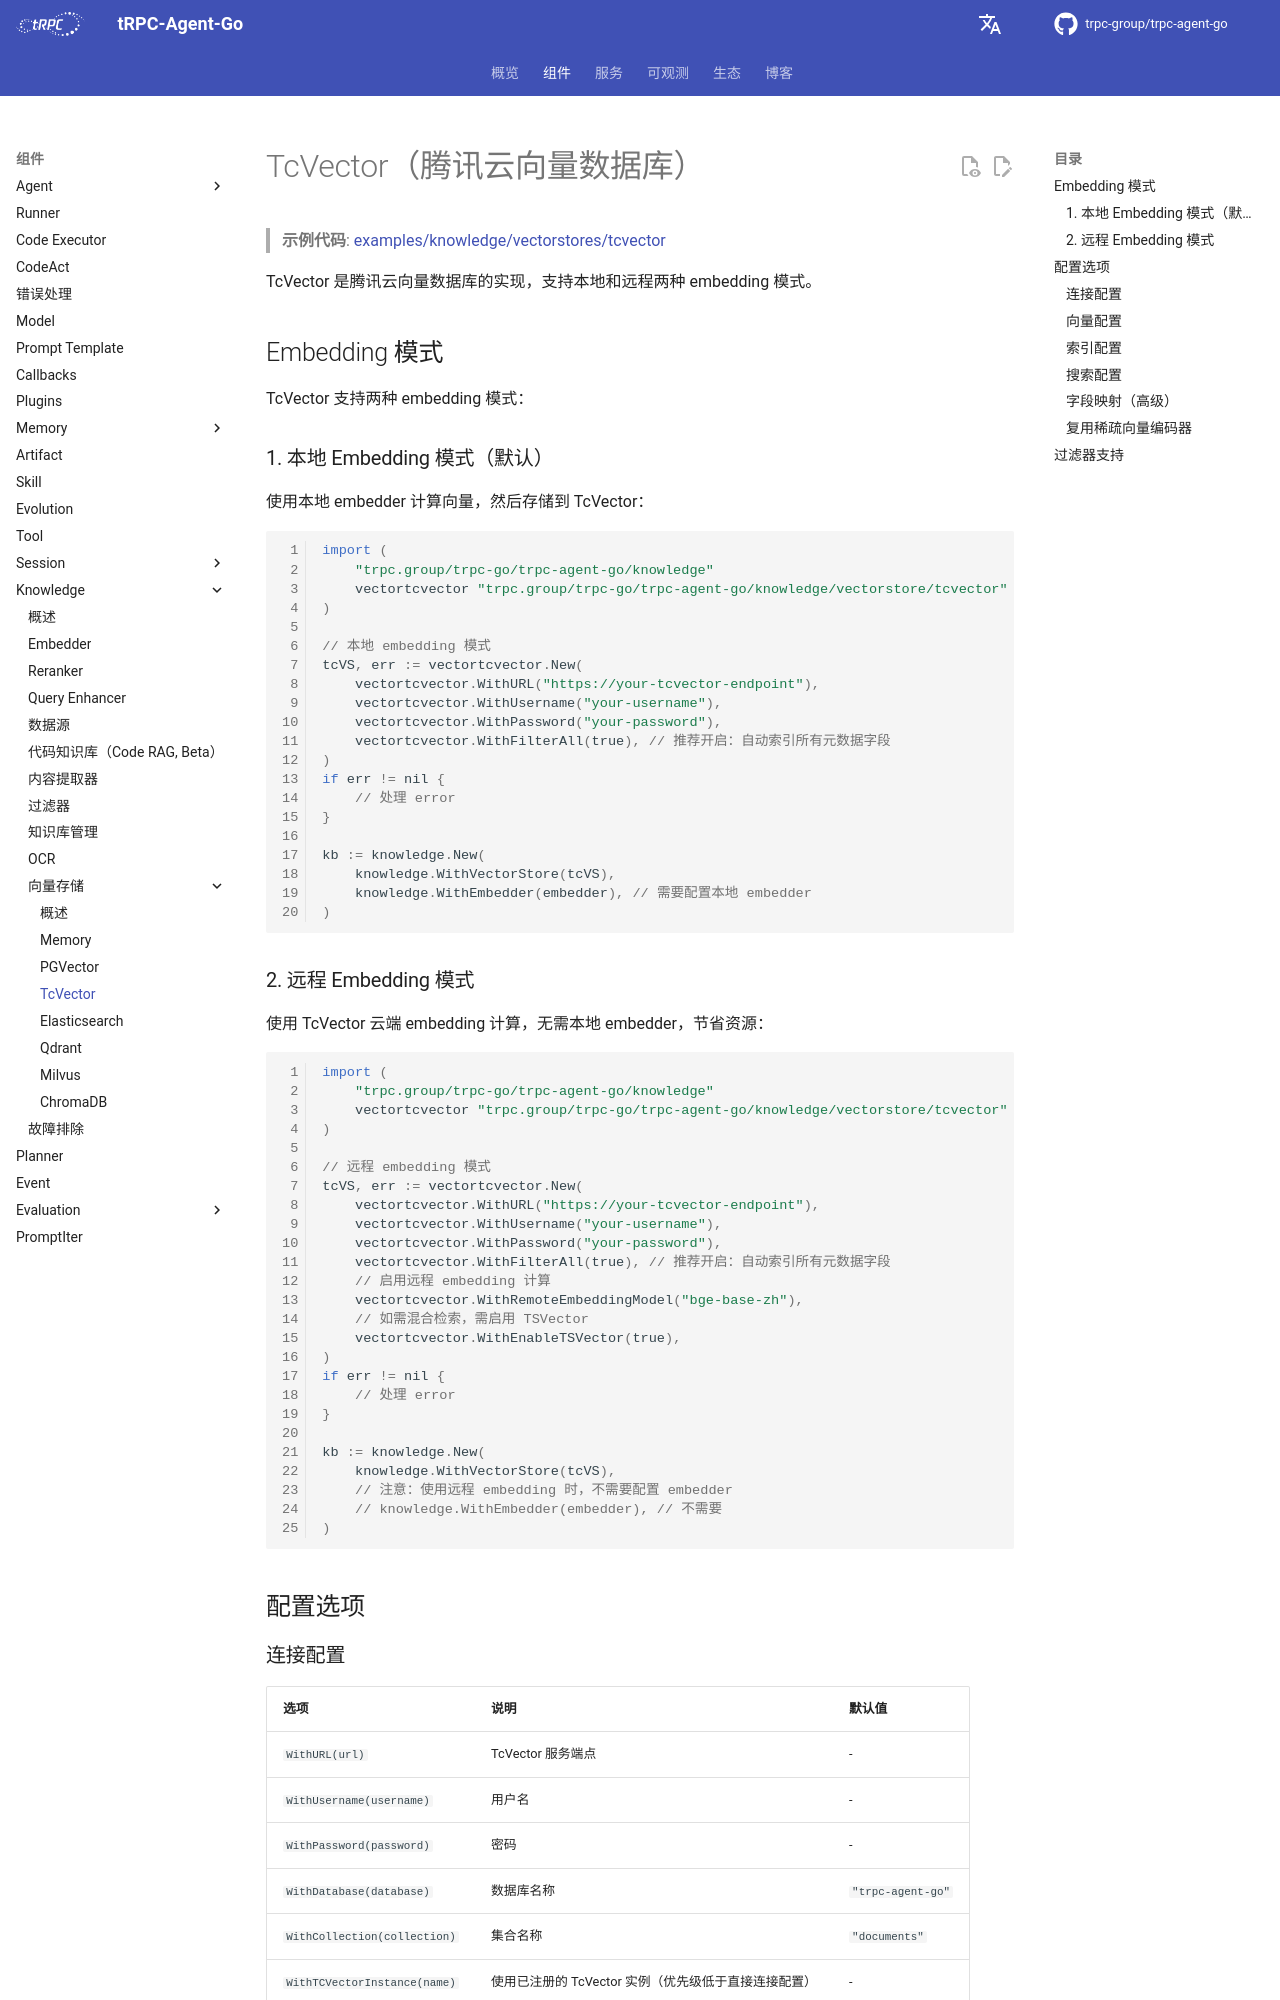

repository: trpc-group/trpc-agent-go · page: zh/knowledge/vectorstore/tcvector/index.html · generator: mkdocs

# TcVector（腾讯云向量数据库）

> **示例代码**: [examples/knowledge/vectorstores/tcvector](https://github.com/trpc-group/trpc-agent-go/tree/main/examples/knowledge/vectorstores/tcvector)

TcVector 是腾讯云向量数据库的实现，支持本地和远程两种 embedding 模式。

## Embedding 模式

TcVector 支持两种 embedding 模式：

### 1. 本地 Embedding 模式（默认）

使用本地 embedder 计算向量，然后存储到 TcVector：

```go
import (
    "trpc.group/trpc-go/trpc-agent-go/knowledge"
    vectortcvector "trpc.group/trpc-go/trpc-agent-go/knowledge/vectorstore/tcvector"
)

// 本地 embedding 模式
tcVS, err := vectortcvector.New(
    vectortcvector.WithURL("https://your-tcvector-endpoint"),
    vectortcvector.WithUsername("your-username"),
    vectortcvector.WithPassword("your-password"),
    vectortcvector.WithFilterAll(true), // 推荐开启：自动索引所有元数据字段
)
if err != nil {
    // 处理 error
}

kb := knowledge.New(
    knowledge.WithVectorStore(tcVS),
    knowledge.WithEmbedder(embedder), // 需要配置本地 embedder
)
```

### 2. 远程 Embedding 模式

使用 TcVector 云端 embedding 计算，无需本地 embedder，节省资源：

```go
import (
    "trpc.group/trpc-go/trpc-agent-go/knowledge"
    vectortcvector "trpc.group/trpc-go/trpc-agent-go/knowledge/vectorstore/tcvector"
)

// 远程 embedding 模式
tcVS, err := vectortcvector.New(
    vectortcvector.WithURL("https://your-tcvector-endpoint"),
    vectortcvector.WithUsername("your-username"),
    vectortcvector.WithPassword("your-password"),
    vectortcvector.WithFilterAll(true), // 推荐开启：自动索引所有元数据字段
    // 启用远程 embedding 计算
    vectortcvector.WithRemoteEmbeddingModel("bge-base-zh"),
    // 如需混合检索，需启用 TSVector
    vectortcvector.WithEnableTSVector(true),
)
if err != nil {
    // 处理 error
}

kb := knowledge.New(
    knowledge.WithVectorStore(tcVS),
    // 注意：使用远程 embedding 时，不需要配置 embedder
    // knowledge.WithEmbedder(embedder), // 不需要
)
```

## 配置选项
